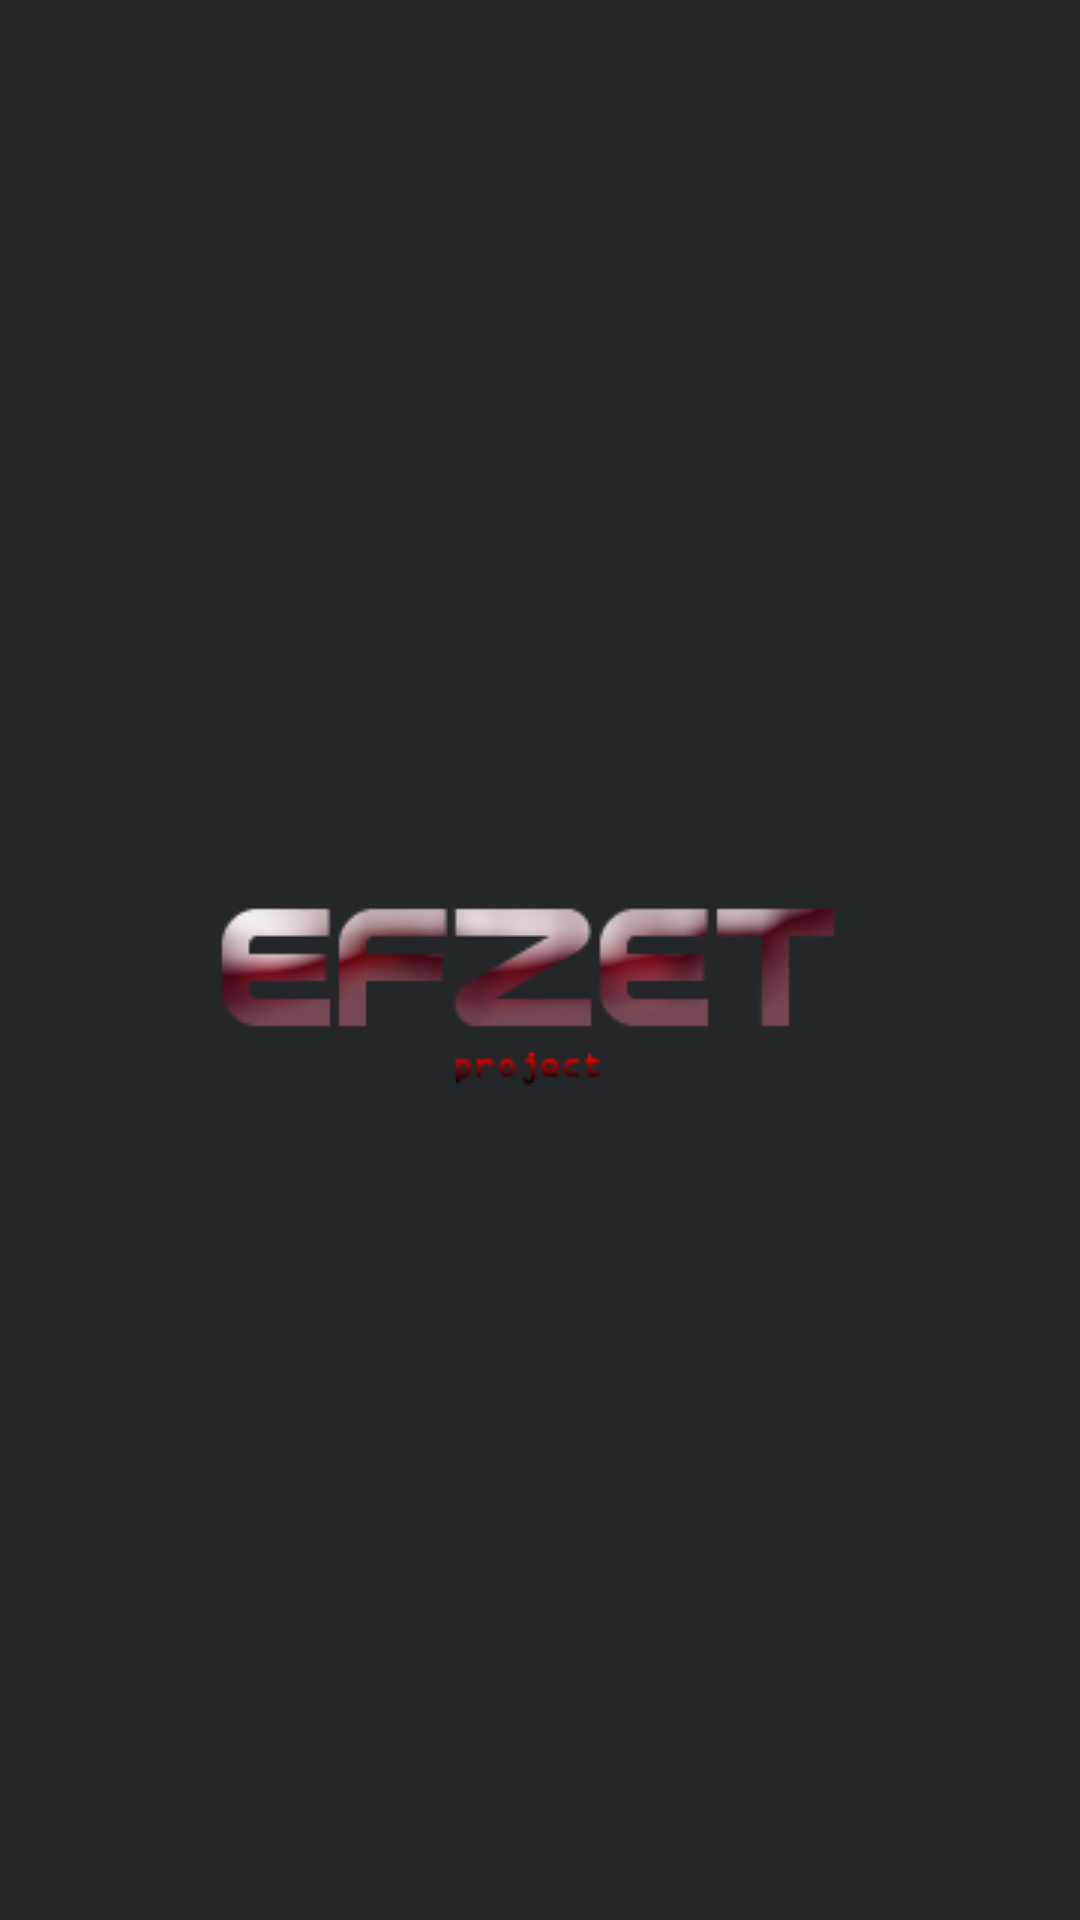

Produce the Android XML layout that renders to this screen, including the resource entries it uses.
<!-- AndroidManifest.xml: application theme Theme.Design.Light.NoActionBar -->
<!-- res/layout/activity_depan.xml -->
<?xml version="1.0" encoding="utf-8"?>
<LinearLayout xmlns:android="http://schemas.android.com/apk/res/android"
    xmlns:tools="http://schemas.android.com/tools"
    android:layout_width="fill_parent"
    android:layout_height="fill_parent"
    android:background="#242729"
    android:layout_gravity="center"
    android:id="@+id/lin_lay"
    android:gravity="center"
    android:orientation="vertical"
    tools:context="com.bigif.efzet.birthdaygift.Depan"
    >

    <ImageView
        android:layout_width="wrap_content"
        android:layout_height="wrap_content"
        android:id="@+id/splash"
        android:background="@drawable/splash" />

</LinearLayout>
<!-- resources referenced by this layout -->
<resources>
  <!-- drawable splash: png bitmap (drawable, 10497 bytes) -->
</resources>
